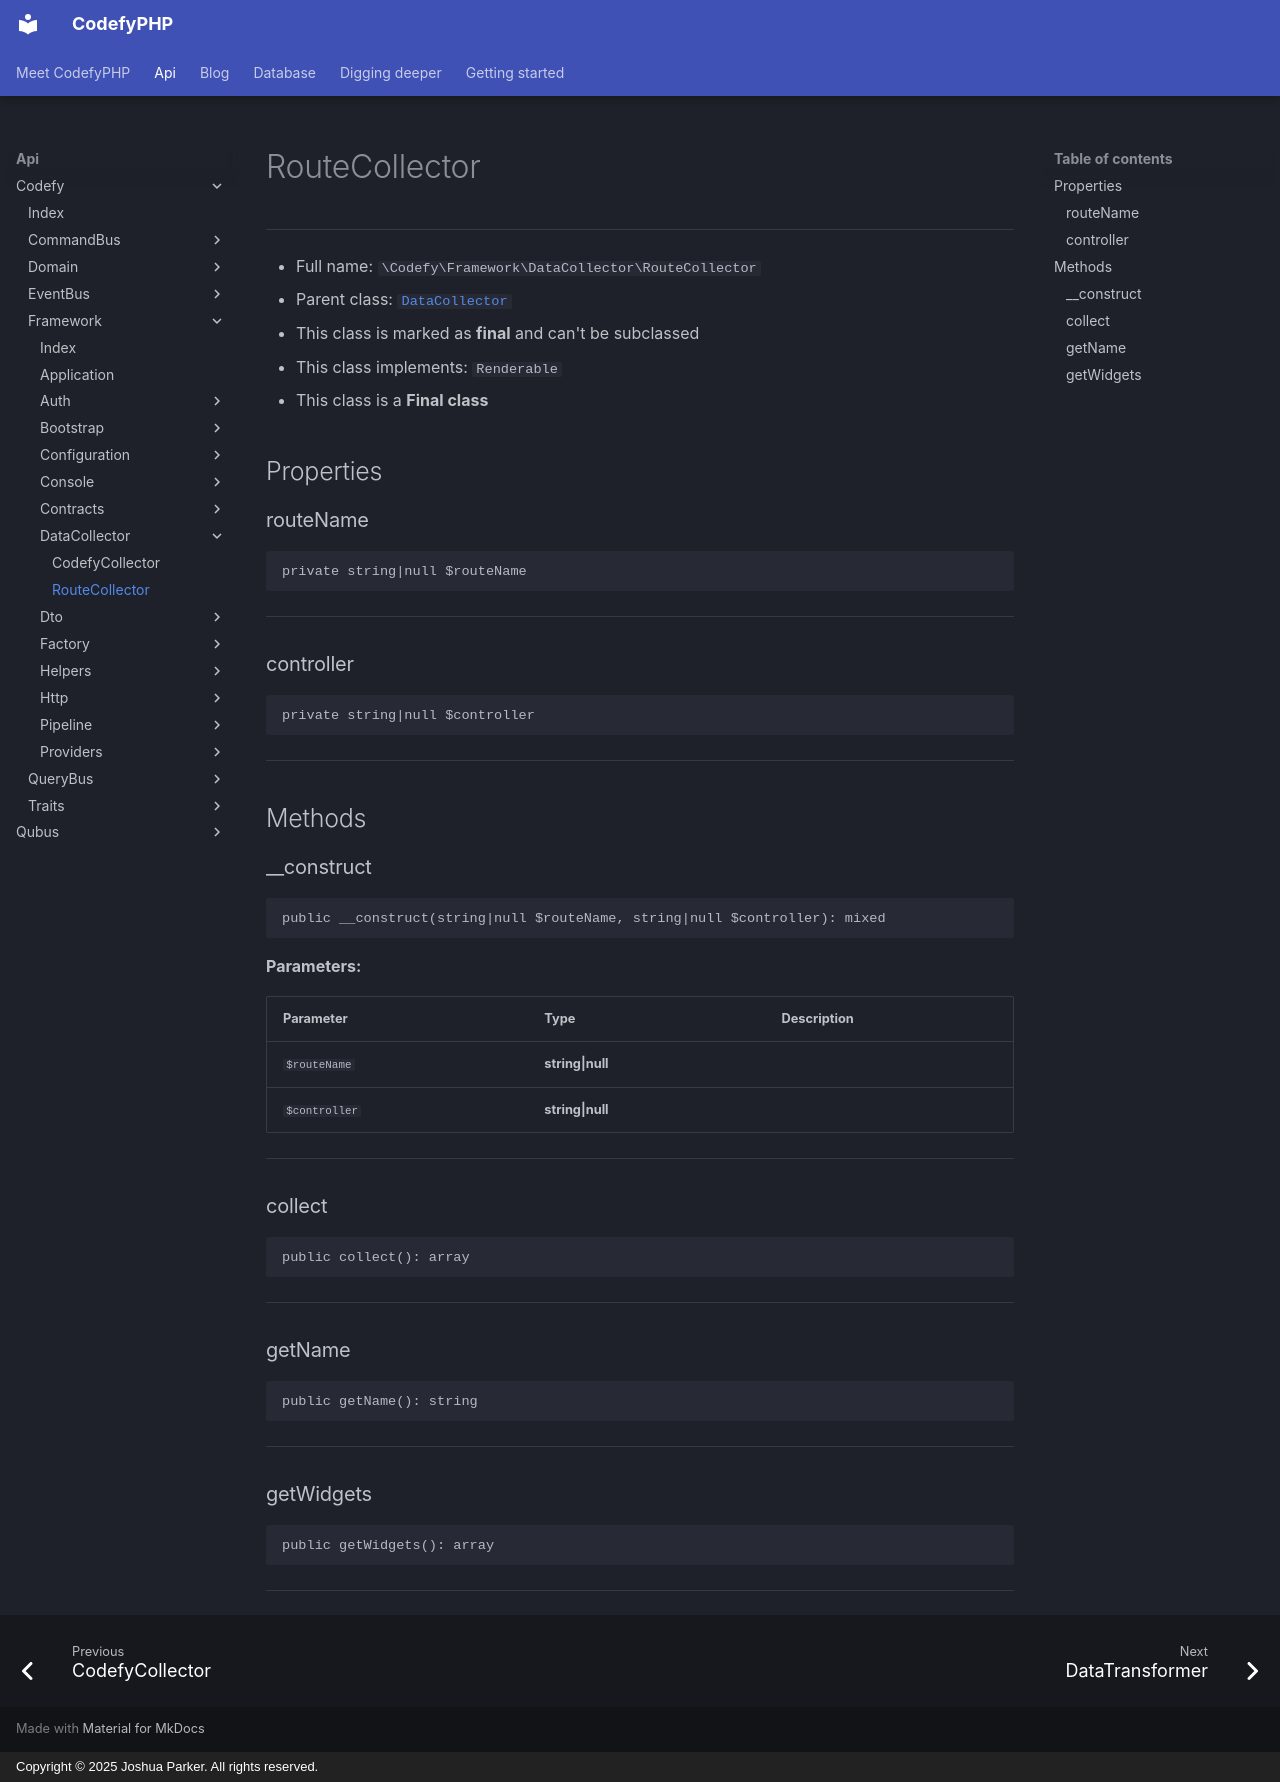

repository: codefyphp/docs · page: api/Codefy/Framework/DataCollector/RouteCollector/index.html · generator: mkdocs · copyright: Copyright © 2025 Joshua Parker. All rights reserved.

# RouteCollector

***

* Full name: `\Codefy\Framework\DataCollector\RouteCollector`
* Parent class: [`DataCollector`](../../../DebugBar/DataCollector/DataCollector.md)
* This class is marked as **final** and can't be subclassed
* This class implements:
  `Renderable`
* This class is a **Final class**

## Properties

### routeName

```php
private string|null $routeName
```

***

### controller

```php
private string|null $controller
```

***

## Methods

### __construct

```php
public __construct(string|null $routeName, string|null $controller): mixed
```

**Parameters:**

| Parameter     | Type             | Description |
|---------------|------------------|-------------|
| `$routeName`  | **string\|null** |             |
| `$controller` | **string\|null** |             |

***

### collect

```php
public collect(): array
```

***

### getName

```php
public getName(): string
```

***

### getWidgets

```php
public getWidgets(): array
```

***
